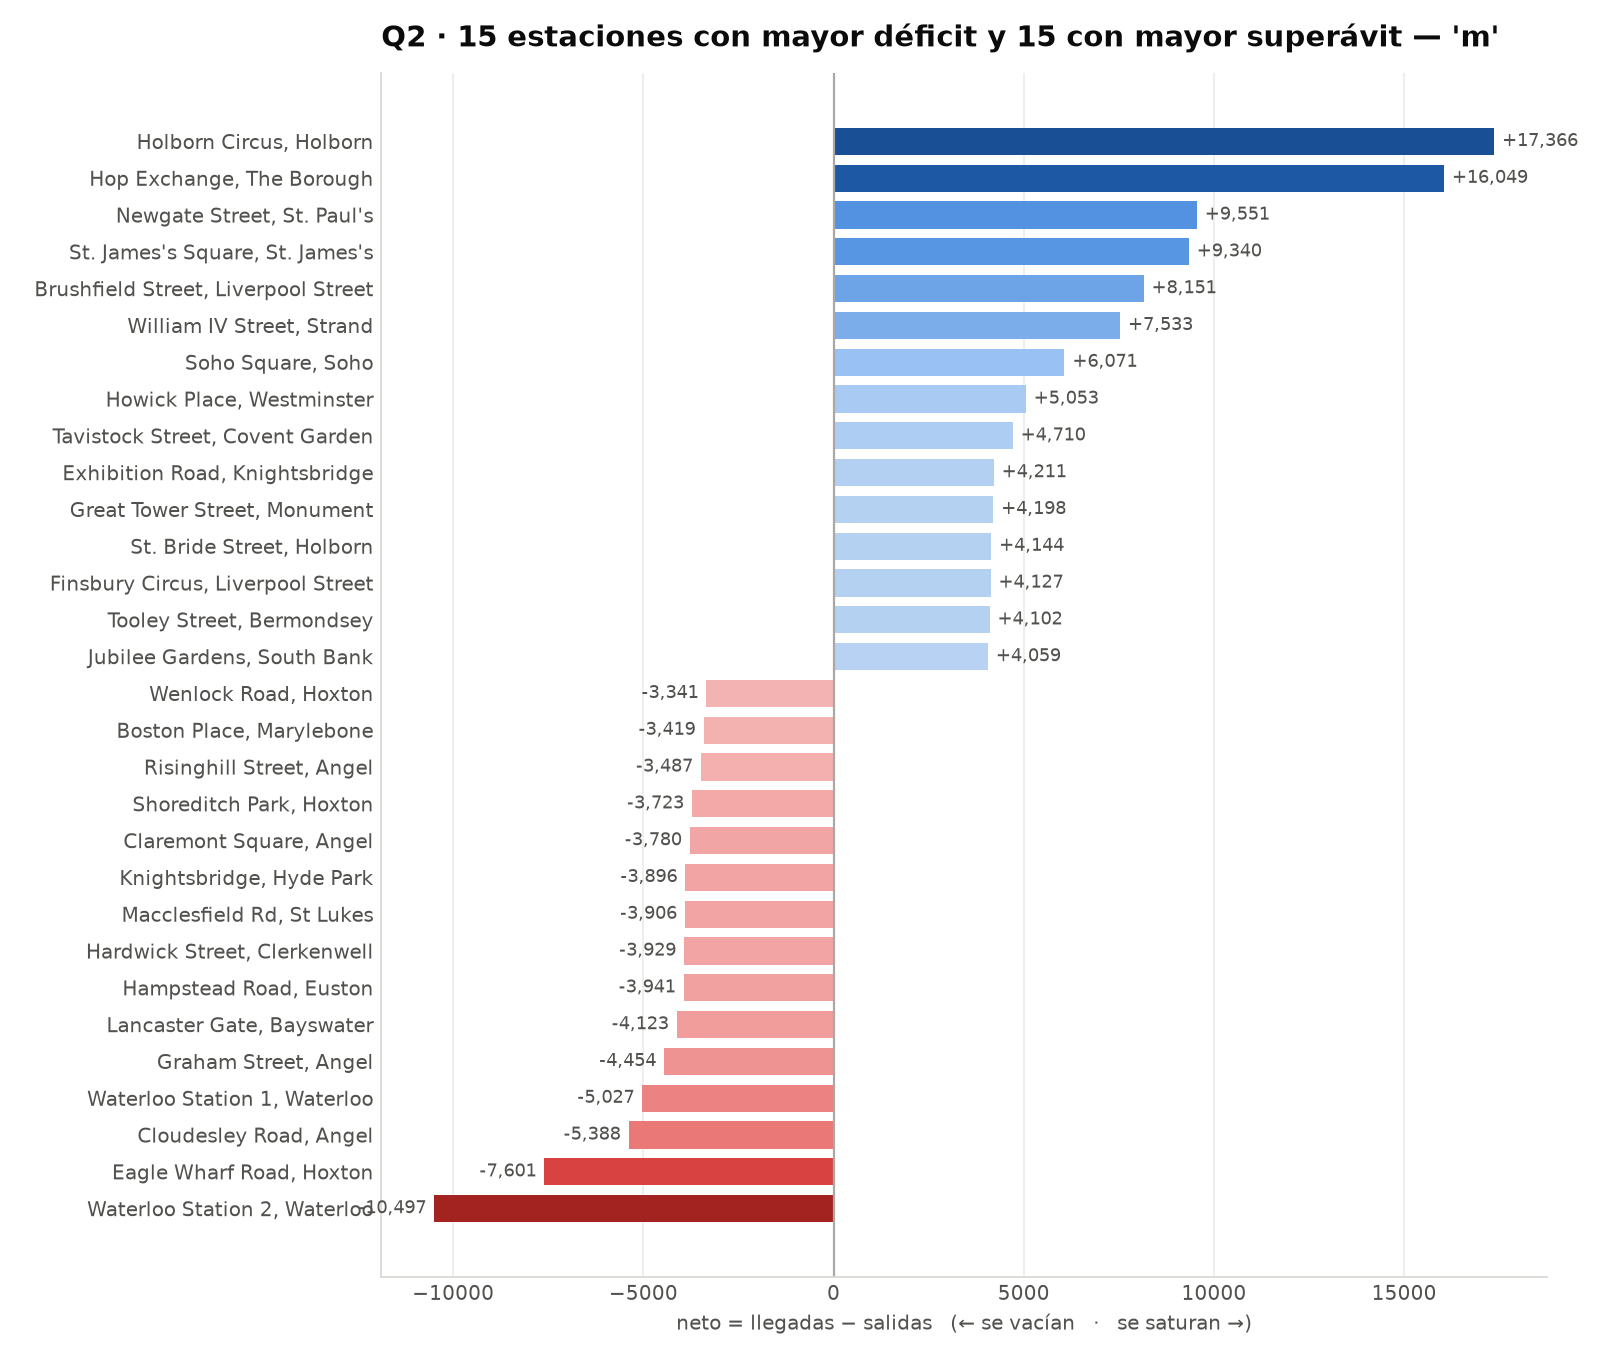

Data behind this chart, as committed beside it:
station_id, salidas, llegadas, neto, total, desequilibrio_pct, station_name, longitude, latitude
361, 34319, 23822, -10497, 58141, -18.05, Waterloo Station 2, Waterloo, -0.1139, 51.5
574, 29050, 21449, -7601, 50499, -15.05, Eagle Wharf Road, Hoxton, -0.09315, 51.53
93, 12346, 6958, -5388, 19304, -27.91, Cloudesley Road, Angel, -0.109, 51.53
374, 53674, 48647, -5027, 102321, -4.91, Waterloo Station 1, Waterloo, -0.1139, 51.5
326, 20916, 16462, -4454, 37378, -11.92, Graham Street, Angel, -0.09998, 51.53
524, 15831, 11708, -4123, 27539, -14.97, Lancaster Gate, Bayswater, -0.1797, 51.51
98, 18658, 14717, -3941, 33375, -11.81, Hampstead Road, Euston, -0.1382, 51.53
170, 10110, 6181, -3929, 16291, -24.12, Hardwick Street, Clerkenwell, -0.1081, 51.53
351, 13851, 9945, -3906, 23796, -16.41, Macclesfield Rd, St Lukes, -0.09712, 51.53
222, 11577, 7681, -3896, 19258, -20.23, Knightsbridge, Hyde Park, -0.1553, 51.5
189, 9221, 5441, -3780, 14662, -25.78, Claremont Square, Angel, -0.1099, 51.53
253, 16473, 12750, -3723, 29223, -12.74, Shoreditch Park, Hoxton, -0.08638, 51.53
339, 8539, 5052, -3487, 13591, -25.66, Risinghill Street, Angel, -0.1118, 51.53
45, 19420, 16001, -3419, 35421, -9.65, Boston Place, Marylebone, -0.1623, 51.52
42, 15987, 12646, -3341, 28633, -11.67, Wenlock Road, Hoxton, -0.0939, 51.53
20, 14444, 11112, -3332, 25556, -13.04, Drummond Street, Euston, -0.1353, 51.53
154, 77085, 73813, -3272, 150898, -2.17, Waterloo Station 3, Waterloo, -0.1139, 51.5
489, 15282, 12148, -3134, 27430, -11.43, Christian Street, Whitechapel, -0.06409, 51.51
387, 16751, 13712, -3039, 30463, -9.98, Fire Brigade Pier, Vauxhall, -0.1214, 51.49
36, 12626, 9665, -2961, 22291, -13.28, De Vere Gardens, Kensington, -0.185, 51.5
225, 23929, 20969, -2960, 44898, -6.59, Notting Hill Gate Station, Notting Hill, -0.1964, 51.51
410, 13127, 10208, -2919, 23335, -12.51, Edgware Road Station, Marylebone, -0.1698, 51.52
30, 13791, 10948, -2843, 24739, -11.49, Windsor Terrace, Hoxton, -0.09342, 51.53
1, 8032, 5261, -2771, 13293, -20.85, River Street, Clerkenwell, -0.11, 51.53
465, 17155, 14403, -2752, 31558, -8.72, Pitfield Street North,Hoxton, -0.08249, 51.54
14, 89524, 86820, -2704, 176344, -1.53, Belgrove Street, King's Cross, -0.1236, 51.53
333, 15755, 13069, -2686, 28824, -9.32, Palace Gardens Terrace, Notting Hill, -0.1938, 51.51
365, 12287, 9646, -2641, 21933, -12.04, City Road, Angel, -0.1002, 51.53
697, 8834, 6209, -2625, 15043, -17.45, Charlotte Terrace, Angel, -0.1127, 51.54
286, 8084, 5484, -2600, 13568, -19.16, St. John's Wood Road, St. John's Wood, -0.1747, 51.53
330, 15457, 12903, -2554, 28360, -9.01, Eastbourne Mews, Paddington, -0.1791, 51.52
25, 17863, 15326, -2537, 33189, -7.64, Doric Way, Somers Town, -0.1323, 51.53
569, 9033, 6518, -2515, 15551, -16.17, Pitfield Street Central, Hoxton, -0.08299, 51.53
674, 8367, 6061, -2306, 14428, -15.98, Carnegie Street, King's Cross, -0.1162, 51.54
748, 13328, 11034, -2294, 24362, -9.42, Hertford Road, De Beauvoir Town, -0.0792, 51.54
695, 27327, 25056, -2271, 52383, -4.34, Islington Green, Angel, -0.1028, 51.54
63, 9127, 6876, -2251, 16003, -14.07, Murray Grove, Hoxton, -0.08978, 51.53
117, 10541, 8311, -2230, 18852, -11.83, Lollard Street, Vauxhall, -0.1149, 51.49
254, 15852, 13782, -2070, 29634, -6.99, Chadwell Street, Angel, -0.1064, 51.53
717, 24143, 22096, -2047, 46239, -4.43, Dunston Road, Haggerston, -0.07589, 51.54
327, 5301, 3255, -2046, 8556, -23.91, New North Road 1, Hoxton, -0.08602, 51.53
540, 10631, 8590, -2041, 19221, -10.62, Albany Street, The Regent's Park, -0.1445, 51.53
445, 9088, 7048, -2040, 16136, -12.64, Cheshire Street, Bethnal Green, -0.06508, 51.52
247, 8029, 6019, -2010, 14048, -14.31, St. John's Wood Church, The Regent's Par…, -0.1683, 51.53
362, 10627, 8617, -2010, 19244, -10.44, Royal College Street, Camden Town, -0.134, 51.54
534, 15399, 13397, -2002, 28796, -6.95, Goldsmith's Row, Haggerston, -0.06603, 51.53
486, 17282, 15289, -1993, 32571, -6.12, Granby Street, Shoreditch, -0.06954, 51.53
291, 9971, 7986, -1985, 17957, -11.05, Claverton Street, Pimlico, -0.1381, 51.48
307, 60317, 58357, -1960, 118674, -1.65, Black Lion Gate, Kensington Gardens, -0.1878, 51.51
31, 14475, 12530, -1945, 27005, -7.2, Fanshaw Street, Hoxton, -0.08335, 51.53
398, 8822, 6881, -1941, 15703, -12.36, Holland Park, Kensington, -0.2007, 51.5
433, 17771, 15885, -1886, 33656, -5.6, Wren Street, Holborn, -0.1163, 51.52
401, 15278, 13410, -1868, 28688, -6.51, Columbia Road, Shoreditch, -0.07537, 51.53
178, 11164, 9331, -1833, 20495, -8.94, Warwick Square, Pimlico, -0.1419, 51.49
466, 8680, 6861, -1819, 15541, -11.7, Whiston Road, Haggerston, -0.07634, 51.53
50, 11394, 9602, -1792, 20996, -8.53, East Road, Hoxton, -0.08746, 51.53
631, 8769, 6981, -1788, 15750, -11.35, Battersea Park Road, Nine Elms, -0.1418, 51.48
16, 15888, 14106, -1782, 29994, -5.94, Cartwright Gardens, Bloomsbury, -0.126, 51.53
91, 8422, 6646, -1776, 15068, -11.79, Walnut Tree Walk, Vauxhall, -0.111, 51.49
449, 15600, 13846, -1754, 29446, -5.96, Shadwell Station, Shadwell, -0.05716, 51.51
... 729 more rows
